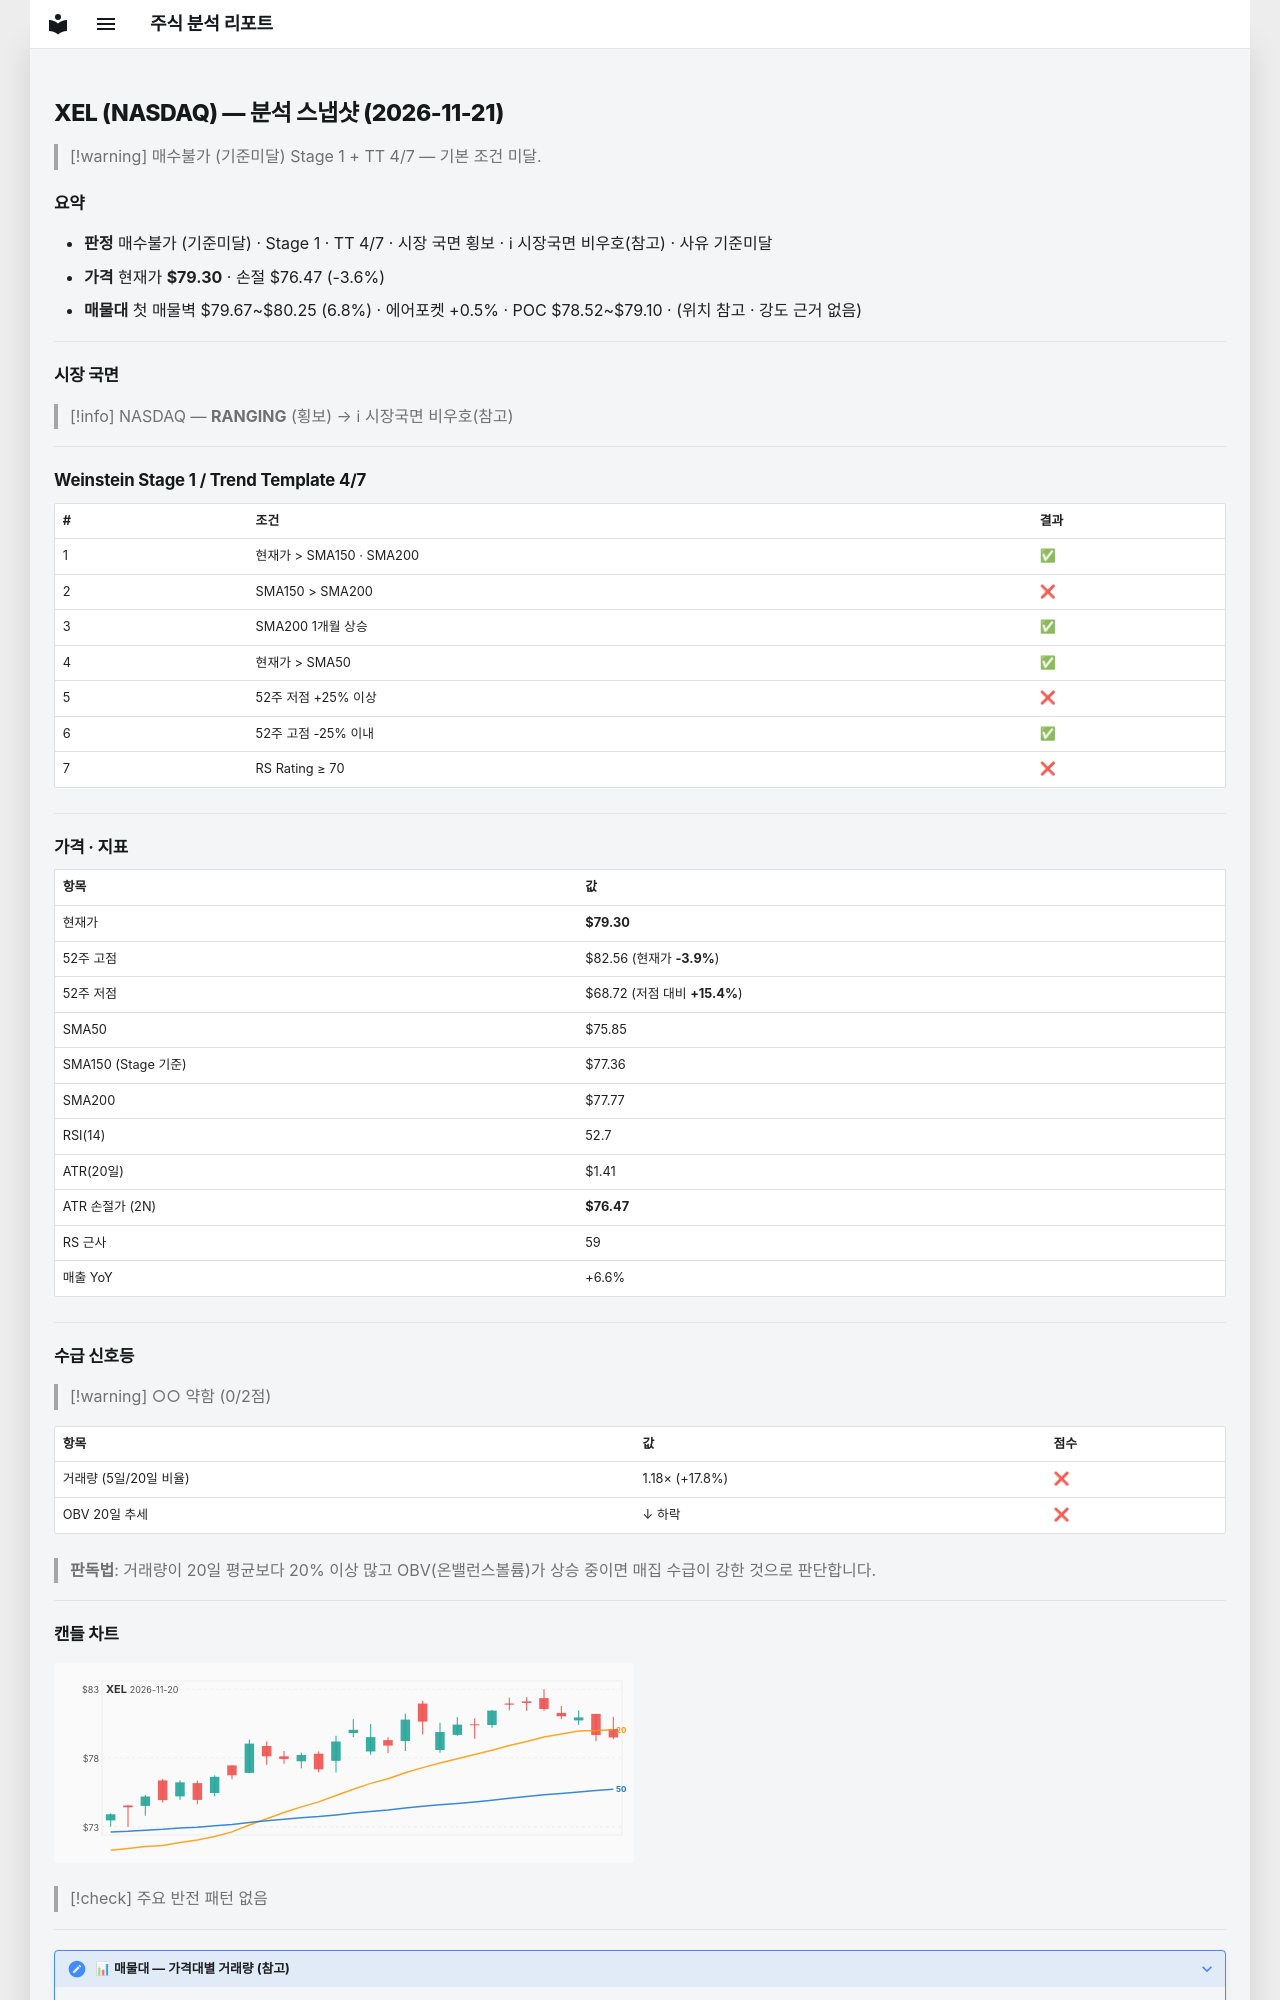

repository: soloandco/stock-reports · page: snapshots/XEL-2026-11-21/index.html · generator: mkdocs

---
type: analysis-snapshot
title: XEL 분석 스냅샷
ticker: XEL
market: NASDAQ
created: 2026-11-21
updated: 2026-11-21
bar-date: 2026-11-20
verdict: 매수불가
verdict-reason: 기준미달
real-rr: 1.03
sma50-gap-pct: 4.5
weekly-position: 저항대아래
weekly-overhead-price: 82.22
weekly-overhead-pct: 3.7
stage: 1
trend-template-score: 4
tt-max: 7
ma-set: sma-50-150-200
price: 79.30000305175781
stop-price: 76.47443709576191
market-regime: RANGING
supply-demand-score: 0/2
supply-demand-label: 약함
status: tracking
tags:
  - stock-agent
  - watchlist
  - XEL
  - analysis
related:
  - "[[analysis-template]]"
---

# XEL (NASDAQ) — 분석 스냅샷 (2026-11-21)

> [!warning] 매수불가 (기준미달)
> Stage 1 + TT 4/7 — 기본 조건 미달.

## 요약

- **판정** 매수불가 (기준미달) · Stage 1 · TT 4/7 · 시장 국면 횡보 · ℹ 시장국면 비우호(참고) · 사유 기준미달
- **가격** 현재가 **$79.30** · 손절 $76.47 (-3.6%)
- **매물대** 첫 매물벽 $79.67~$80.25 (6.8%) · 에어포켓 +0.5% · POC $78.52~$79.10 · (위치 참고 · 강도 근거 없음)

---

## 시장 국면

> [!info] NASDAQ — **RANGING** (횡보) → ℹ 시장국면 비우호(참고)

---

## Weinstein Stage 1 / Trend Template 4/7

| # | 조건 | 결과 |
|---|------|------|
| 1 | 현재가 > SMA150 · SMA200 | ✅ |
| 2 | SMA150 > SMA200 | ❌ |
| 3 | SMA200 1개월 상승 | ✅ |
| 4 | 현재가 > SMA50 | ✅ |
| 5 | 52주 저점 +25% 이상 | ❌ |
| 6 | 52주 고점 -25% 이내 | ✅ |
| 7 | RS Rating ≥ 70 | ❌ |

---

## 가격 · 지표

| 항목 | 값 |
|------|---|
| 현재가 | **$79.30** |
| 52주 고점 | $82.56 (현재가 **-3.9%**) |
| 52주 저점 | $68.72 (저점 대비 **+15.4%**) |
| SMA50 | $75.85 |
| SMA150 (Stage 기준) | $77.36 |
| SMA200 | $77.77 |
| RSI(14) | 52.7 |
| ATR(20일) | $1.41 |
| ATR 손절가 (2N) | **$76.47** |
| RS 근사 | 59 |
| 매출 YoY | +6.6% |

---
## 수급 신호등

> [!warning] ○○ 약함 (0/2점)

| 항목 | 값 | 점수 |
|------|------|------|
| 거래량 (5일/20일 비율) | 1.18× (+17.8%) | ❌ |
| OBV 20일 추세 | ↓ 하락 | ❌ |

> **판독법**: 거래량이 20일 평균보다 20% 이상 많고 OBV(온밸런스볼륨)가 상승 중이면 매집 수급이 강한 것으로 판단합니다.

---
